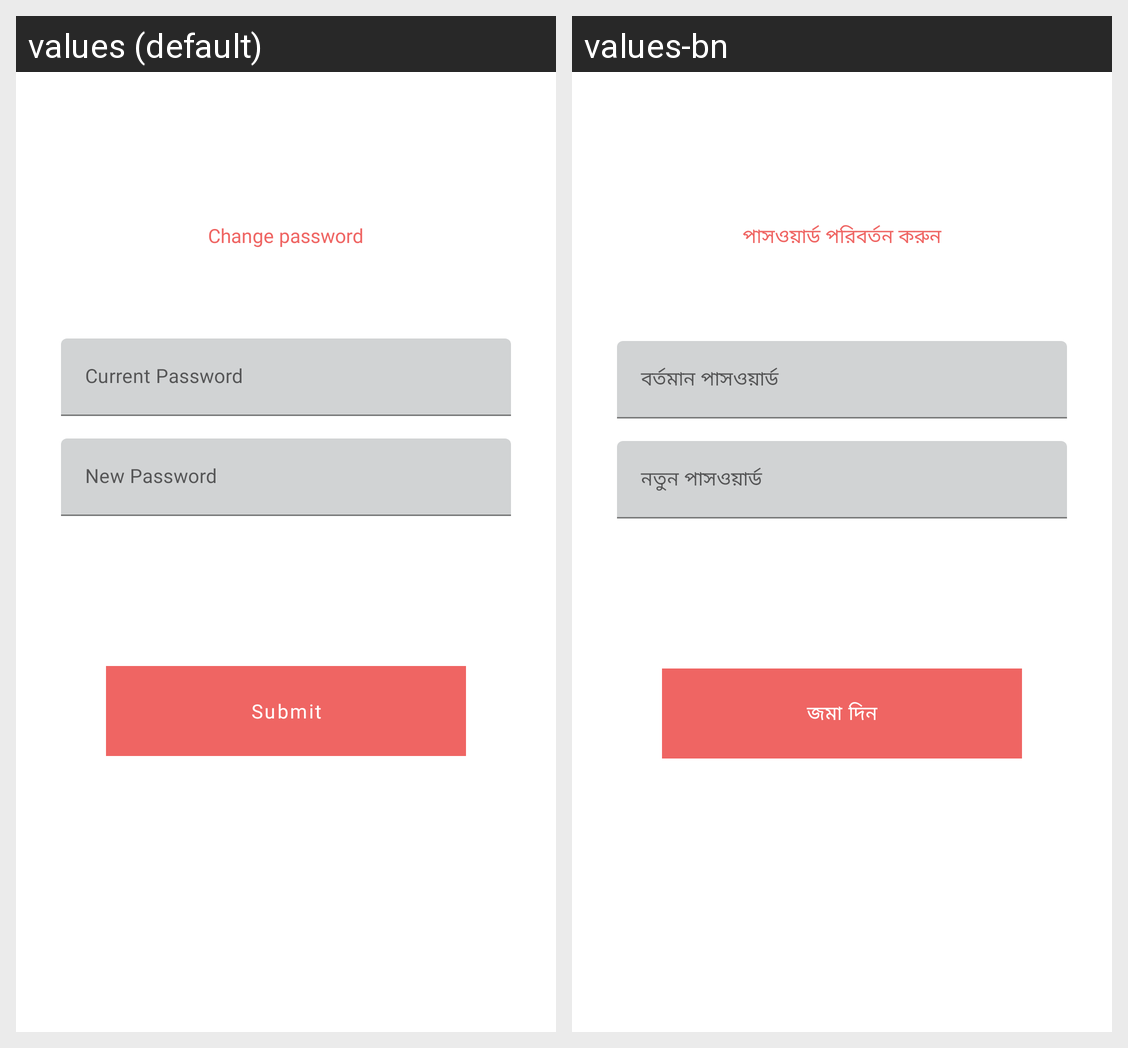

The Android screen above is rendered under two locales of the same app. Produce the string resources it draws, with the default and per-locale values.
Android screen res/layout/fragment_change_password.xml rendered under 2 locales, left to right: values (default), values-bn. Device: Nexus 5 (rendered at 1080×1920; each locale shown at half size, 540×960, under a caption strip naming it); theme AppTheme.
Strings drawn on this screen, with the default value and each locale's value (text and hints the layout hard-codes, and strings that could not be matched under every locale, appear in the picture but are not listed):

change_password
  values: Change password
  values-bn: পাসওয়ার্ড পরিবর্তন করুন

current_password
  values: Current Password
  values-bn: বর্তমান পাসওয়ার্ড

new_password
  values: New Password
  values-bn: নতুন পাসওয়ার্ড

submit
  values: Submit
  values-bn: জমা দিন
